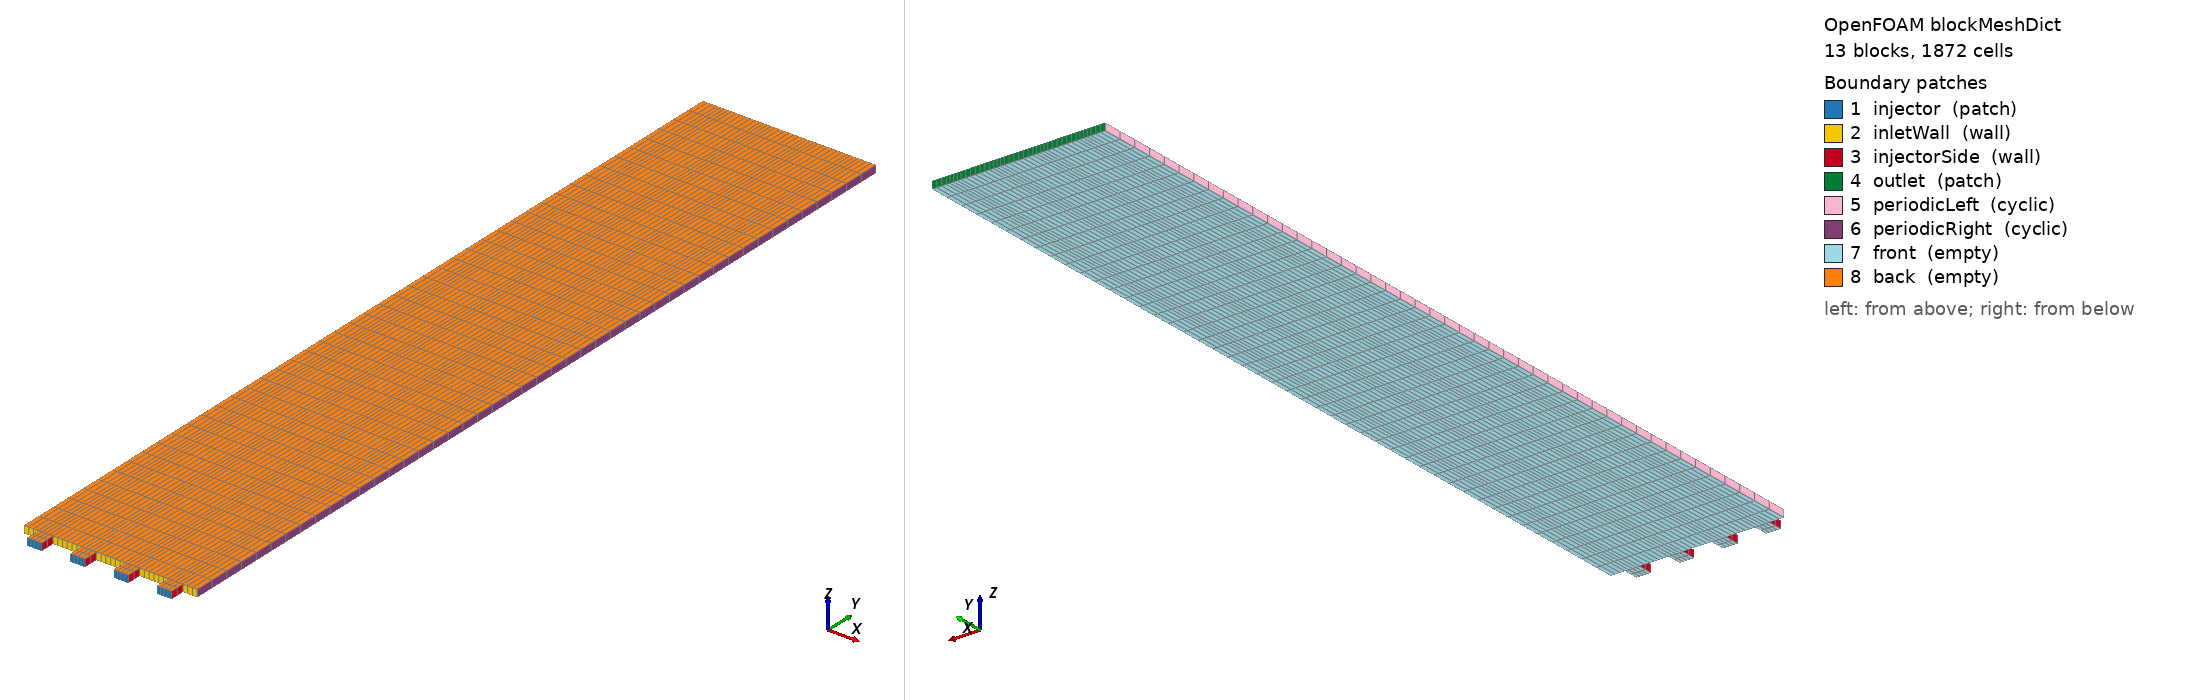

OpenFOAM case: the mesh blockMesh builds from blockMeshDict, 13 block(s), 1872 cells. Boundary patches (legend numbers): 1 injector (patch), 2 inletWall (wall), 3 injectorSide (wall), 4 outlet (patch), 5 periodicLeft (cyclic), 6 periodicRight (cyclic), 7 front (empty), 8 back (empty). Left view from above one corner, right view from below the opposite corner. Boundary conditions: 1 field file(s) under 0/; 8 of 8 drawn patches have an entry in a shipped field file.

=== system/blockMeshDict ===
/*--------------------------------*- C++ -*----------------------------------*\
  =========                 |
  \\      /  F ield         | OpenFOAM: The Open Source CFD Toolbox
   \\    /   O peration     | Website:  https://openfoam.org
    \\  /    A nd           | Version:  14
     \\/     M anipulation  |
\*---------------------------------------------------------------------------*/
FoamFile
{
    format      ascii;
    class       dictionary;
    location    "system";
    object      blockMeshDict;
}
// * * * * * * * * * * * * * * * * * * * * * * * * * * * * * * * * * * * * * //

vertices
(
    (0.00194524 -0.002 0)
    (0.00394524 -0.002 0)
    (0.00394524 0 0)
    (0.00194524 0 0)
    (0.00194524 -0.002 0.001)
    (0.00394524 -0.002 0.001)
    (0.00394524 0 0.001)
    (0.00194524 0 0.001)
    (0.00783573 -0.002 0)
    (0.00983573 -0.002 0)
    (0.00983573 0 0)
    (0.00783573 0 0)
    (0.00783573 -0.002 0.001)
    (0.00983573 -0.002 0.001)
    (0.00983573 0 0.001)
    (0.00783573 0 0.001)
    (0.01372622 -0.002 0)
    (0.01572622 -0.002 0)
    (0.01572622 0 0)
    (0.01372622 0 0)
    (0.01372622 -0.002 0.001)
    (0.01572622 -0.002 0.001)
    (0.01572622 0 0.001)
    (0.01372622 0 0.001)
    (0.0196167 -0.002 0)
    (0.0216167 -0.002 0)
    (0.0216167 0 0)
    (0.0196167 0 0)
    (0.0196167 -0.002 0.001)
    (0.0216167 -0.002 0.001)
    (0.0216167 0 0.001)
    (0.0196167 0 0.001)
    (0 0 0)
    (0.00194524 0.12 0)
    (0 0.12 0)
    (0 0 0.001)
    (0.00194524 0.12 0.001)
    (0 0.12 0.001)
    (0.00394524 0.12 0)
    (0.00394524 0.12 0.001)
    (0.00783573 0.12 0)
    (0.00783573 0.12 0.001)
    (0.00983573 0.12 0)
    (0.00983573 0.12 0.001)
    (0.01372622 0.12 0)
    (0.01372622 0.12 0.001)
    (0.01572622 0.12 0)
    (0.01572622 0.12 0.001)
    (0.0196167 0.12 0)
    (0.0196167 0.12 0.001)
    (0.0216167 0.12 0)
    (0.0216167 0.12 0.001)
    (0.02356194 0 0)
    (0.02356194 0.12 0)
    (0.02356194 0 0.001)
    (0.02356194 0.12 0.001)
);

blocks
(
    hex (0 1 2 3 4 5 6 7) (4 2 1) simpleGrading (1 1 1)
    hex (8 9 10 11 12 13 14 15) (4 2 1) simpleGrading (1 1 1)
    hex (16 17 18 19 20 21 22 23) (4 2 1) simpleGrading (1 1 1)
    hex (24 25 26 27 28 29 30 31) (4 2 1) simpleGrading (1 1 1)
    hex (32 3 33 34 35 7 36 37) (3 46 1) simpleGrading (1 1 1)
    hex (3 2 38 33 7 6 39 36) (4 46 1) simpleGrading (1 1 1)
    hex (2 11 40 38 6 15 41 39) (6 46 1) simpleGrading (1 1 1)
    hex (11 10 42 40 15 14 43 41) (4 46 1) simpleGrading (1 1 1)
    hex (10 19 44 42 14 23 45 43) (6 46 1) simpleGrading (1 1 1)
    hex (19 18 46 44 23 22 47 45) (4 46 1) simpleGrading (1 1 1)
    hex (18 27 48 46 22 31 49 47) (6 46 1) simpleGrading (1 1 1)
    hex (27 26 50 48 31 30 51 49) (4 46 1) simpleGrading (1 1 1)
    hex (26 52 53 50 30 54 55 51) (3 46 1) simpleGrading (1 1 1)
);

defaultPatch
{
    name unassigned;
    type patch;
}

boundary
(
    injector
    {
        type patch;
        faces
        (
            (0 1 5 4)
            (8 9 13 12)
            (16 17 21 20)
            (24 25 29 28)
        );
    }
    inletWall
    {
        type wall;
        faces
        (
            (32 3 7 35)
            (2 11 15 6)
            (10 19 23 14)
            (18 27 31 22)
            (26 52 54 30)
        );
    }
    injectorSide
    {
        type wall;
        faces
        (
            (0 4 7 3)
            (1 5 6 2)
            (8 12 15 11)
            (9 13 14 10)
            (16 20 23 19)
            (17 21 22 18)
            (24 28 31 27)
            (25 29 30 26)
        );
    }
    outlet
    {
        type patch;
        faces
        (
            (34 37 36 33)
            (33 36 39 38)
            (38 39 41 40)
            (40 41 43 42)
            (42 43 45 44)
            (44 45 47 46)
            (46 47 49 48)
            (48 49 51 50)
            (50 51 55 53)
        );
    }
    periodicLeft
    {
        type cyclic;
        neighbourPatch periodicRight;
        faces
        (
            (32 35 37 34)
        );
    }
    periodicRight
    {
        type cyclic;
        neighbourPatch periodicLeft;
        faces
        (
            (52 54 55 53)
        );
    }
    front
    {
        type empty;
        faces
        (
            (0 3 2 1)
            (8 11 10 9)
            (16 19 18 17)
            (24 27 26 25)
            (32 34 33 3)
            (3 33 38 2)
            (2 38 40 11)
            (11 40 42 10)
            (10 42 44 19)
            (19 44 46 18)
            (18 46 48 27)
            (27 48 50 26)
            (26 50 53 52)
        );
    }
    back
    {
        type empty;
        faces
        (
            (4 5 6 7)
            (12 13 14 15)
            (20 21 22 23)
            (28 29 30 31)
            (35 7 36 37)
            (7 6 39 36)
            (6 15 41 39)
            (15 14 43 41)
            (14 23 45 43)
            (23 22 47 45)
            (22 31 49 47)
            (31 30 51 49)
            (30 54 55 51)
        );
    }
);

// ************************************************************************* //


=== system/controlDict ===
/*--------------------------------*- C++ -*----------------------------------*\
  =========                 |
  \\      /  F ield         | OpenFOAM: The Open Source CFD Toolbox
   \\    /   O peration     | Website:  https://openfoam.org
    \\  /    A nd           | Version:  14
     \\/     M anipulation  |
\*---------------------------------------------------------------------------*/
FoamFile
{
    format      ascii;
    class       dictionary;
    location    "system";
    object      controlDict;
}
// * * * * * * * * * * * * * * * * * * * * * * * * * * * * * * * * * * * * * //

solver          rdeFluid;

startFrom       startTime;
startTime       0;
stopAt          endTime;
endTime         2e-05;
deltaT          1e-08;
adjustTimeStep  yes;
maxCo           0.2;
maxDeltaT       2e-07;
deltaTFactor    1.2;

writeControl    adjustableRunTime;
writeInterval   2e-06;
purgeWrite      0;
writeFormat     ascii;
writePrecision  8;
writeCompression off;
timeFormat      general;
timePrecision   8;
runTimeModifiable yes;

functions
{
    pMeanOutlet
    {
        type            surfaceFieldValue;
        libs            ("libfieldFunctionObjects.so");
        writeControl    adjustableRunTime;
        writeInterval   2e-06;
        writeFields     false;
        log             false;
        operation       areaAverage;
        patch           outlet;
        fields          (p);
    }
    pMeanInlet
    {
        type            surfaceFieldValue;
        libs            ("libfieldFunctionObjects.so");
        writeControl    adjustableRunTime;
        writeInterval   2e-06;
        writeFields     false;
        log             false;
        operation       areaAverage;
        patch           injector;
        fields          (p);
    }
    TMax
    {
        type            volFieldValue;
        libs            ("libfieldFunctionObjects.so");
        writeControl    adjustableRunTime;
        writeInterval   2e-06;
        writeFields     false;
        log             false;
        operation       max;
        cellZone        all;
        fields          (T);
    }
    lambdaMax
    {
        type            volFieldValue;
        libs            ("libfieldFunctionObjects.so");
        writeControl    adjustableRunTime;
        writeInterval   2e-06;
        writeFields     false;
        log             false;
        operation       max;
        cellZone        all;
        fields          (lambda);
    }
}

// ************************************************************************* //


=== 0/T ===
/*--------------------------------*- C++ -*----------------------------------*\
  =========                 |
  \\      /  F ield         | OpenFOAM: The Open Source CFD Toolbox
   \\    /   O peration     | Website:  https://openfoam.org
    \\  /    A nd           | Version:  14
     \\/     M anipulation  |
\*---------------------------------------------------------------------------*/
FoamFile
{
    format      ascii;
    class       volScalarField;
    location    "0";
    object      T;
}
// * * * * * * * * * * * * * * * * * * * * * * * * * * * * * * * * * * * * * //

dimensions      [temperature];

internalField   {
    type            zonal;
    defaultValue    300;
    zones
    {
        kernel
        {
            type            box;
            box             (0.002 0.01 -0.001) (0.008 0.03 0.002);
            value           2500;
        }
    }
};

boundaryField
{
    front
    {
        type            empty;
    }
    back
    {
        type            empty;
    }
    injector
    {
        type            fixedValue;
        value           uniform 300;
    }
    injectorSide
    {
        type            zeroGradient;
    }
    periodicLeft
    {
        type            cyclic;
    }
    outlet
    {
        type            zeroGradient;
    }
    inletWall
    {
        type            zeroGradient;
    }
    periodicRight
    {
        type            cyclic;
    }
}

// ************************************************************************* //
